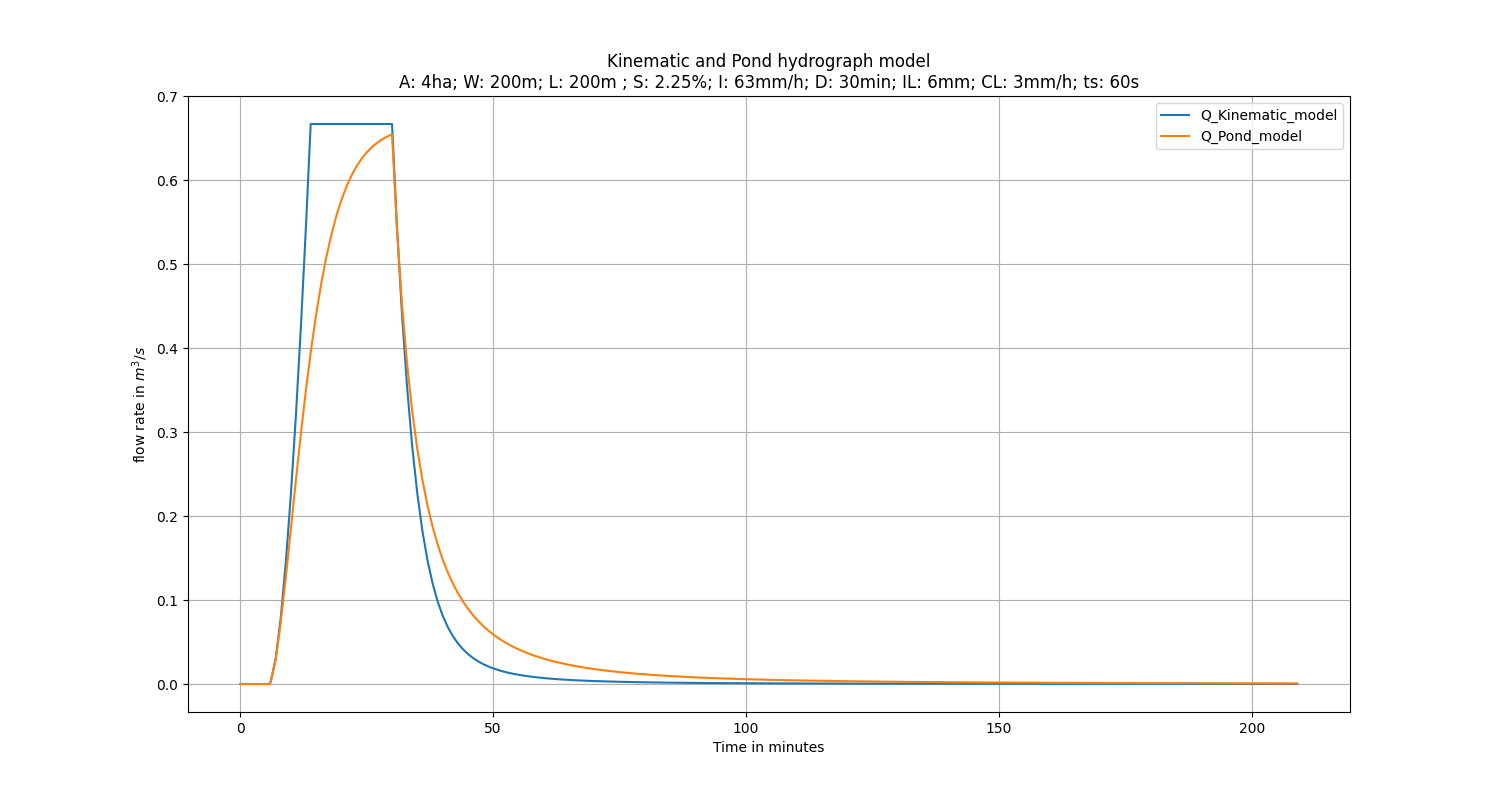

The file beside this chart, header and first rows:
t_sec, t_min, Q_Kinematic_model, Q_Pond_model
0.0, 0.0, 0.0, 0.0
60.0, 1.0, 0.0, 0.0
120.0, 2.0, 0.0, 0.0
180.0, 3.0, 0.0, 0.0
240.0, 4.0, 0.0, 0.0
300.0, 5.0, 0.0, 0.0
342.9, 5.714, 0.0, 0.0
360.0, 6.0, 0.002479, 0.002471
420.0, 7.0, 0.0304, 0.02945
480.0, 8.0, 0.07932, 0.07353
540.0, 9.0, 0.1452, 0.1271
600.0, 10.0, 0.2262, 0.185
660.0, 11.0, 0.3208, 0.2433
720.0, 12.0, 0.4282, 0.2994
780.0, 13.0, 0.5476, 0.3514
834.8, 13.91, 0.6667, 0.3946
840.0, 14.0, 0.6667, 0.3985
900.0, 15.0, 0.6667, 0.4402
960.0, 16.0, 0.6667, 0.4767
1020, 17.0, 0.6667, 0.5081
1080, 18.0, 0.6667, 0.5348
1140, 19.0, 0.6667, 0.5574
1200, 20.0, 0.6667, 0.5764
1260, 21.0, 0.6667, 0.5923
1320, 22.0, 0.6667, 0.6055
1380, 23.0, 0.6667, 0.6164
1440, 24.0, 0.6667, 0.6255
1500, 25.0, 0.6667, 0.6329
1560, 26.0, 0.6667, 0.639
1620, 27.0, 0.6667, 0.6441
1680, 28.0, 0.6667, 0.6482
1740, 29.0, 0.6667, 0.6516
1800, 30.0, 0.6667, 0.6543
1860, 31.0, 0.5419, 0.5385
1920, 32.0, 0.4376, 0.4495
1980, 33.0, 0.3518, 0.3798
2040, 34.0, 0.2823, 0.3244
2100, 35.0, 0.2266, 0.2797
2160, 36.0, 0.1824, 0.2432
2220, 37.0, 0.1476, 0.213
2280, 38.0, 0.1202, 0.1878
2340, 39.0, 0.09866, 0.1666
2400, 40.0, 0.08162, 0.1486
2460, 41.0, 0.0681, 0.1332
2520, 42.0, 0.05729, 0.12
2580, 43.0, 0.04859, 0.1085
2640, 44.0, 0.04154, 0.09853
2700, 45.0, 0.03577, 0.08978
2760, 46.0, 0.03102, 0.08209
2820, 47.0, 0.02707, 0.07528
2880, 48.0, 0.02377, 0.06925
2940, 49.0, 0.02099, 0.06386
3000, 50.0, 0.01863, 0.05905
3060, 51.0, 0.01662, 0.05473
3120, 52.0, 0.01489, 0.05084
3180, 53.0, 0.0134, 0.04732
3240, 54.0, 0.01211, 0.04414
3300, 55.0, 0.01098, 0.04125
3360, 56.0, 0.009995, 0.03862
3420, 57.0, 0.009125, 0.03621
... 152 more rows
